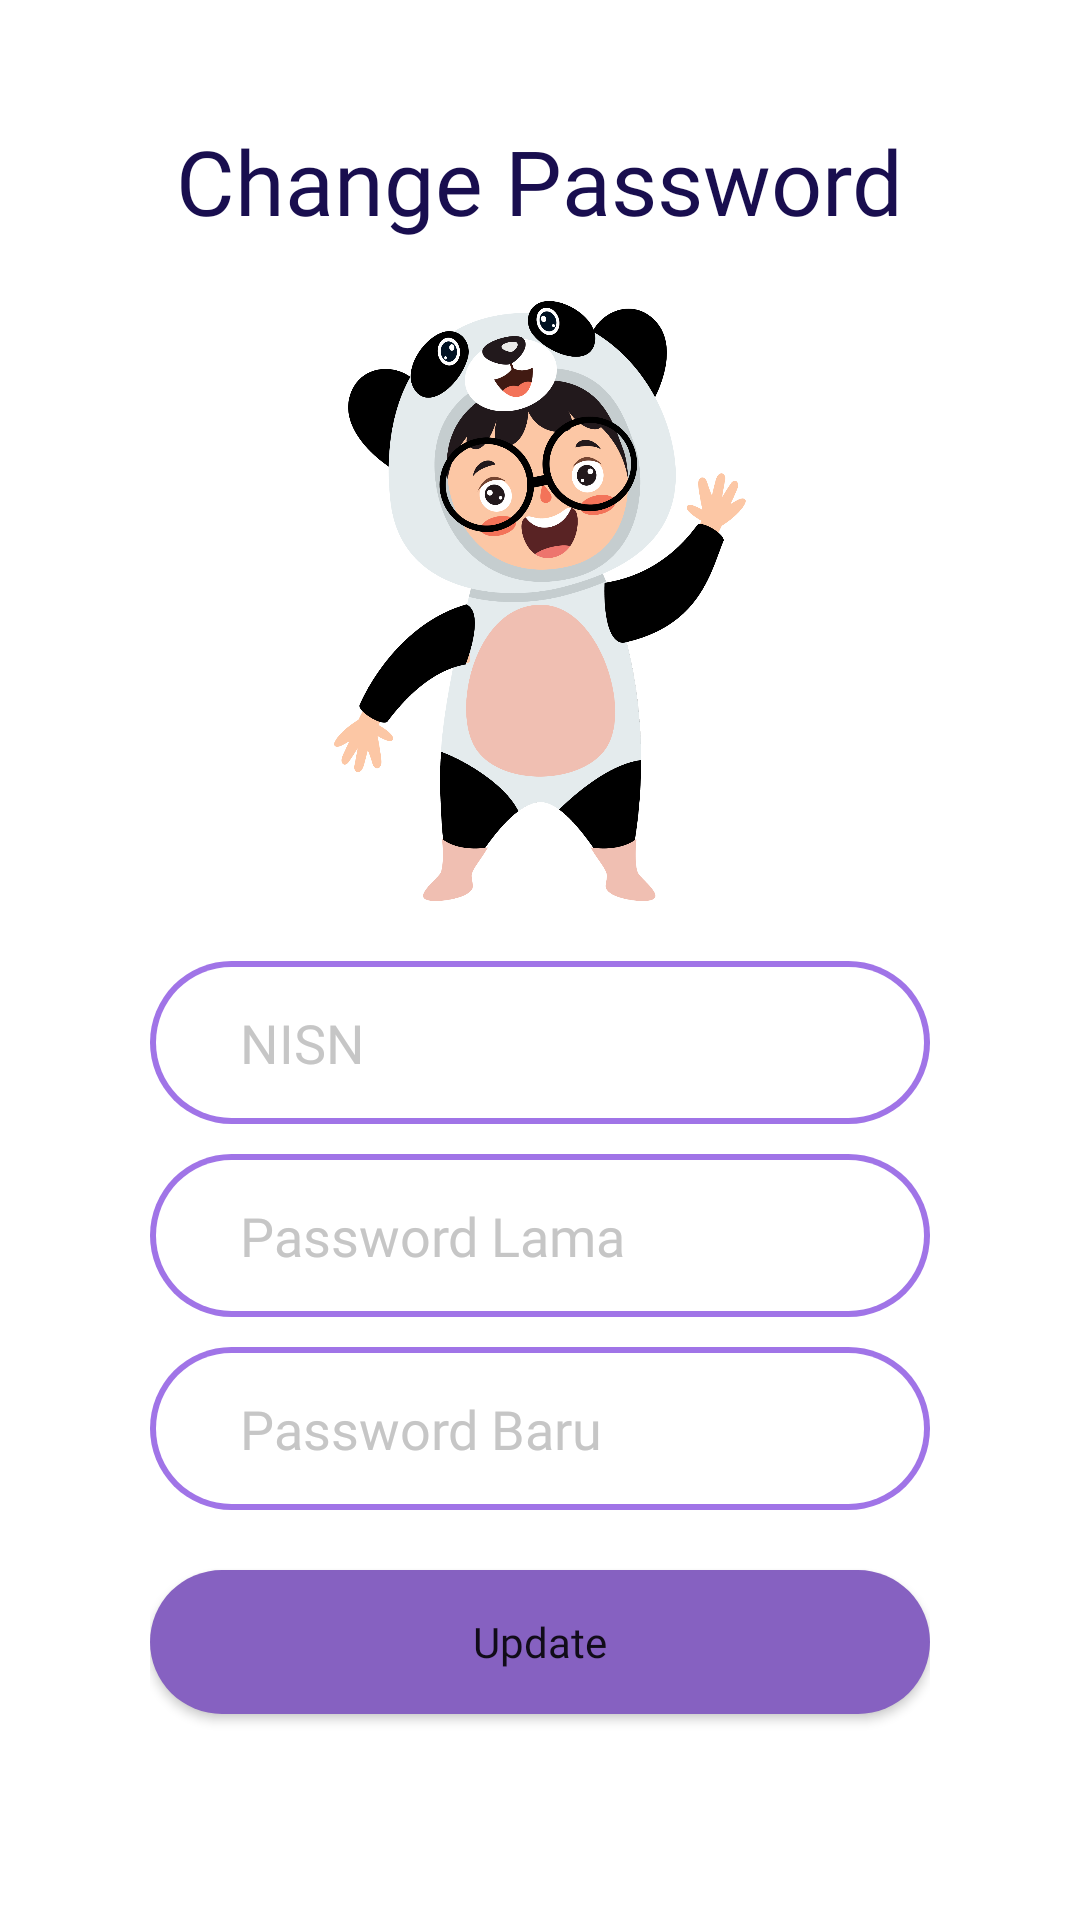

Layout XML and referenced resources for this Android screen:
<!-- AndroidManifest.xml: application theme Theme.BrushMyTeethChallange -->
<!-- res/layout/activity_lupa_password.xml -->
<?xml version="1.0" encoding="utf-8"?>
<LinearLayout xmlns:android="http://schemas.android.com/apk/res/android"
    xmlns:app="http://schemas.android.com/apk/res-auto"
    xmlns:tools="http://schemas.android.com/tools"
    android:layout_width="match_parent"
    android:layout_height="match_parent"
    android:paddingTop="40dp"
    android:paddingStart="50dp"
    android:paddingEnd="50dp"
    android:paddingBottom="40dp"
    android:background="@color/lightYellow"
    android:orientation="vertical"
    android:gravity="center_horizontal"
    tools:context=".activities.LupaPasswordActivity">
    <TextView
        android:id="@+id/tittleLogin"
        android:layout_width="wrap_content"
        android:layout_height="wrap_content"
        android:layout_marginBottom="20dp"
        android:text="Change Password"
        android:textSize="30sp"
        android:fontFamily="@font/nunito_black"
        android:textColor="@color/textPrimary"/>
    <ImageView
        android:id="@+id/imgLogo"
        android:layout_width="200dp"
        android:layout_height="200dp"
        android:layout_gravity="center"
        android:src="@drawable/logoapp"/>
    <EditText
        android:id="@+id/txtEmail"
        android:layout_width="match_parent"
        android:layout_height="wrap_content"
        android:layout_marginTop="20dp"
        android:padding="15dp"
        android:paddingStart="30dp"
        android:paddingEnd="30dp"
        android:background="@drawable/custom_input"
        android:hint="NISN"
        android:textColorHint="@color/disable_text"
        android:fontFamily="@font/nunito_bold"
        android:textColor="@color/text"
        android:inputType="textEmailAddress"/>
    <EditText
        android:id="@+id/txtPasswordLama"
        android:layout_width="match_parent"
        android:layout_height="wrap_content"
        android:layout_marginTop="10dp"
        android:padding="15dp"
        android:paddingStart="30dp"
        android:paddingEnd="30dp"
        android:hint="Password Lama"
        android:textColorHint="@color/disable_text"
        android:fontFamily="@font/nunito_bold"
        android:textColor="@color/text"
        android:background="@drawable/custom_input"
        android:inputType="textPassword"/>
    <EditText
        android:id="@+id/txtPasswordBaru"
        android:layout_width="match_parent"
        android:layout_height="wrap_content"
        android:layout_marginTop="10dp"
        android:padding="15dp"
        android:paddingStart="30dp"
        android:paddingEnd="30dp"
        android:hint="Password Baru"
        android:textColorHint="@color/disable_text"
        android:fontFamily="@font/nunito_bold"
        android:textColor="@color/text"
        android:background="@drawable/custom_input"
        android:inputType="textPassword"/>
    <Button
        android:id="@+id/btnUpdate"
        android:layout_width="match_parent"
        android:layout_height="wrap_content"
        android:background="@drawable/custom_button"
        android:fontFamily="@font/nunito_bold"
        app:backgroundTint="@null"
        android:layout_marginTop="20dp"
        android:textAllCaps="false"
        android:text="Update"/>


</LinearLayout>
<!-- resources referenced by this layout -->
<resources>
  <color name="disable_text">#C6C6C6</color>
  <color name="lightYellow">#FFF</color>
  <color name="text">#190E4F</color>
  <color name="textPrimary">#190E4F</color>
  <!-- drawable custom_button (drawable-v24) -->
  <?xml version="1.0" encoding="UTF-8"?>
  <layer-list xmlns:android="http://schemas.android.com/apk/res/android">
      <item>
          <shape android:shape="rectangle" >
              <solid android:color="@color/purpleButton"/>
              <corners android:radius="100dp"/>
          </shape>
      </item>
  </layer-list>
  <!-- drawable custom_input (drawable-v24) -->
  <?xml version="1.0" encoding="UTF-8"?>
  <selector xmlns:android="http://schemas.android.com/apk/res/android"  >
      <item android:state_enabled="true" android:state_focused="true">
          <layer-list>
              <item>
                  <shape android:shape="rectangle" >
                      <solid android:color="@color/purpleButton"/>
                      <corners android:radius="100dp"/>
                  </shape>
              </item>
              <item
                  android:bottom="2dp"
                  android:left="2dp"
                  android:right="2dp"
                  android:top="2dp">
                  <shape android:shape="rectangle" >
                      <solid android:color="@color/white" />
                      <corners android:radius="100dp"/>
                  </shape>
              </item>
          </layer-list>
      </item>
      <item android:state_enabled="true">
          <layer-list>
              <item>
                  <shape android:shape="rectangle" >
                      <solid android:color="@color/purpleLightButton"/>
                      <corners android:radius="100dp"/>
                  </shape>
              </item>
              <item
                  android:bottom="2dp"
                  android:left="2dp"
                  android:right="2dp"
                  android:top="2dp">
                  <shape android:shape="rectangle" >
                      <solid android:color="@color/white" />
                      <corners android:radius="100dp"/>
                  </shape>
              </item>
          </layer-list>
      </item>
  
  </selector>
  <!-- drawable logoapp: png bitmap (drawable, 158395 bytes) -->
  <style name="Theme.BrushMyTeethChallange" parent="Theme.MaterialComponents.DayNight.NoActionBar">
          
          <item name="colorPrimary">@color/purpleButton</item>
          <item name="colorPrimaryVariant">@color/purpleLightButton</item>
          <item name="colorOnPrimary">@color/white</item>
          
          <item name="colorSecondary">@color/textPrimary</item>
          <item name="colorSecondaryVariant">@color/purpleLightButton</item>
          <item name="colorOnSecondary">@color/text</item>
          
          <item name="android:statusBarColor" tools:targetApi="l">?attr/colorPrimaryVariant</item>
          
          <item name="android:windowAnimationStyle">@style/CustomActivityAnimation</item>
          <item name="android:forceDarkAllowed" tools:targetApi="q">false</item>
      </style>
  <color name="purpleButton">#8661C1</color>
  <color name="white">#FFFFFFFF</color>
  <color name="purpleLightButton">#A074E7</color>
  <style name="CustomActivityAnimation" parent="@android:style/Animation.Activity">
          <item name="android:activityOpenEnterAnimation">@anim/from_right</item>
          <item name="android:activityOpenExitAnimation">@anim/to_left</item>
          <item name="android:activityCloseEnterAnimation">@anim/from_left</item>
          <item name="android:activityCloseExitAnimation">@anim/to_right</item>
      </style>
</resources>
